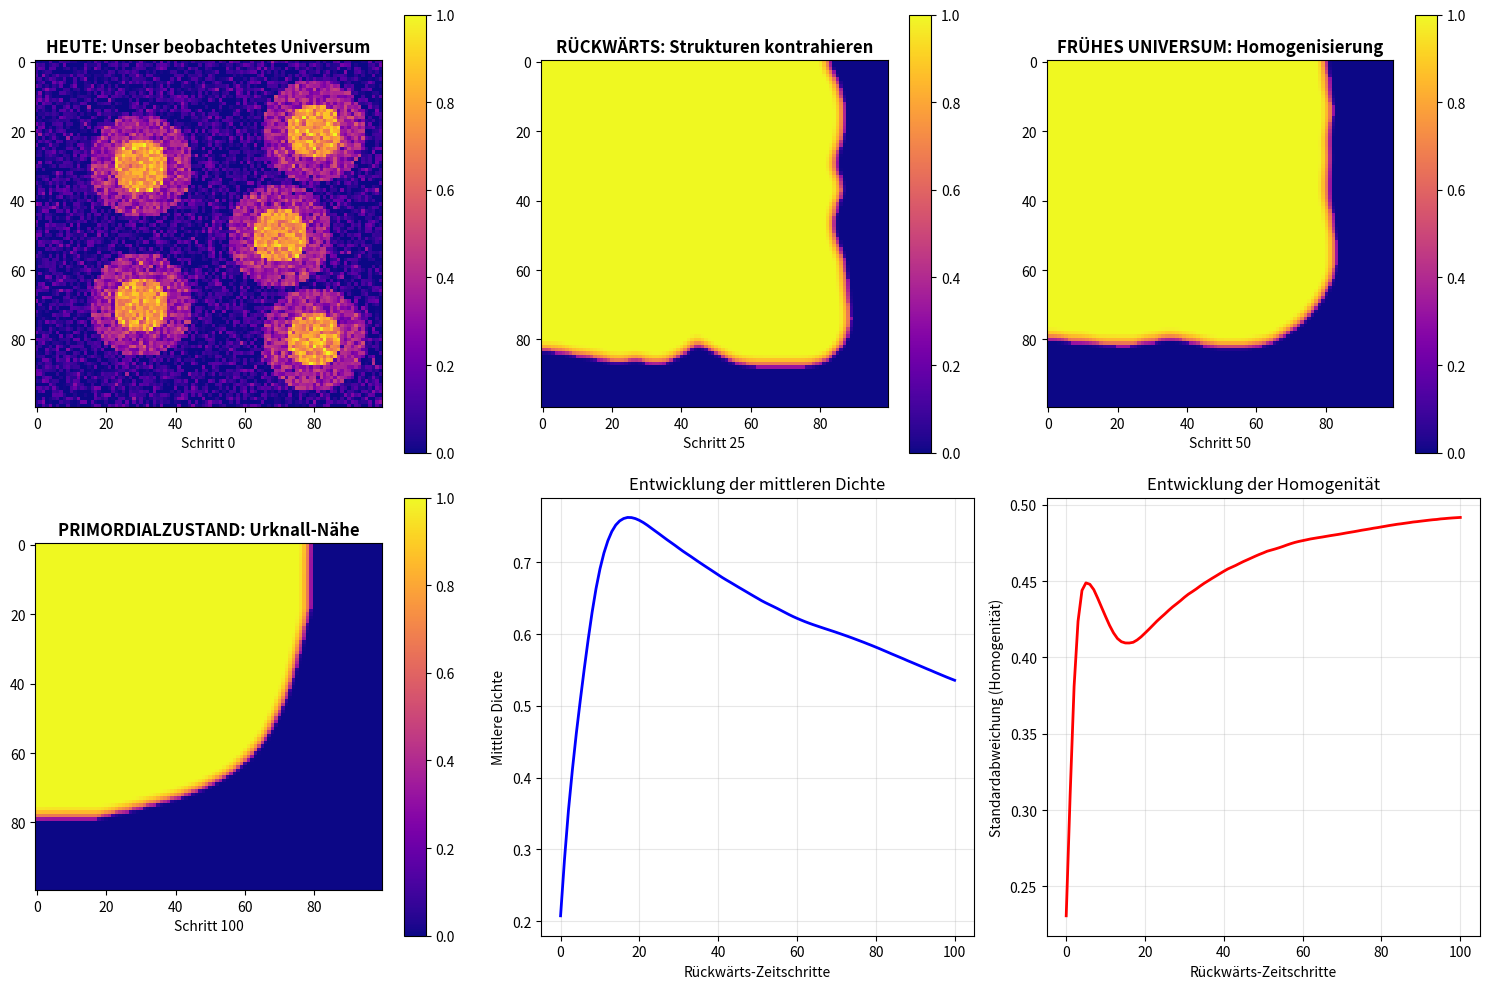

The script that saved this image:
#!/usr/bin/env python3
# -*- coding: utf-8 -*-
import numpy as np
import matplotlib.pyplot as plt
from matplotlib.animation import FuncAnimation
import numpy as np

class ReverseUniverseReconstruction:
    """Pionierhafte Rückwärts-Rekonstruktion des Universums"""
    
    def __init__(self):
        # Starte mit unserem "Jetzt-Zustand"
        self.current_state = self.initialize_current_universe()
        self.history = [self.current_state.copy()]
        self.time_steps = 0
        self.max_reverse_steps = 100
        
    def initialize_current_universe(self):
        """Modelliert grob unseren aktuellen Universums-Zustand"""
        size = 100
        universe = np.zeros((size, size))
        
        # Große Leerräume (Voids)
        # Galaxienhaufen (Cluster)
        centers = [(30, 30), (70, 30), (50, 70), (20, 80), (80, 80)]
        for center in centers:
            for i in range(size):
                for j in range(size):
                    dist = np.sqrt((i - center[0])**2 + (j - center[1])**2)
                    if dist < 8:
                        universe[i, j] = 0.7  # Galaxienhaufen
                    elif dist < 15:
                        universe[i, j] = 0.3  # Filamente
        
        # Kosmische Hintergrundstrahlung (Rauschen)
        universe += np.random.normal(0, 0.1, (size, size))
        
        # Dunkle Energie-Effekt (homogene Komponente)
        universe += 0.05
        
        return np.clip(universe, 0, 1)
    
    def reverse_physics_step(self, state):
        """Führt einen Zeitschritt rückwärts aus - die Kerninnovation!"""
        new_state = state.copy()
        
        # 1. Umgekehrte Expansion (Kontraktion)
        # Statt Expansion: Kontrahiere das Universum
        from scipy.ndimage import zoom
        contraction_factor = 0.99  # Leichte Kontraktion pro Schritt
        original_shape = new_state.shape
        new_size = int(original_shape[0] * contraction_factor)
        
        if new_size > 10:  # Verhindere zu starke Kontraktion
            contracted = zoom(new_state, contraction_factor)
            # Zentriere das kontrahierte Universum
            pad_before = (original_shape[0] - contracted.shape[0]) // 2
            pad_after = original_shape[0] - contracted.shape[0] - pad_before
            new_state = np.pad(contracted, 
                             ((pad_before, pad_after), (pad_before, pad_after)),
                             mode='constant', constant_values=0)
        
        # 2. Umgekehrte Gravitation (Anti-Gravitation)
        # Strukturen werden dichter statt zu expandieren
        from scipy.ndimage import gaussian_filter
        new_state = gaussian_filter(new_state, sigma=0.8)  # Umgekehrte Strukturformation
        
        # 3. Umgekehrte Thermodynamik (Entropie-Reduktion)
        # Werte konvergieren zu Extremwerten (Ordnung nimmt zu)
        threshold = 0.3
        new_state[new_state > threshold] += 0.05  # Verdichtung
        new_state[new_state <= threshold] -= 0.02  # Verdünnung
        
        # 4. Mandelbrot-artige Rückwärts-Evolution
        # Nichtlineare Rückwärts-Transformation
        mask = new_state > 0.1
        new_state[mask] = np.sqrt(new_state[mask])  # Umgekehrte nichtlineare Evolution
        
        return np.clip(new_state, 0, 1)
    
    def is_primordial_state(self, state):
        """Erkennt, ob wir einen Urknall-ähnlichen Zustand erreicht haben"""
        # Ein primordialer Zustand ist hochgradig homogen und dicht
        density_variation = np.std(state)
        mean_density = np.mean(state)
        
        return (density_variation < 0.05 and  # Sehr homogen
                mean_density > 0.8)           # Sehr dicht
    
    def run_reconstruction(self):
        """Führt die komplette Rückwärts-Rekonstruktion durch"""
        print("🚀 Starte Rückwärts-Rekonstruktion des Universums...")
        print("📊 Ausgangszustand (Heute):")
        print(f"   - Mittlere Dichte: {np.mean(self.current_state):.3f}")
        print(f"   - Dichtevariation: {np.std(self.current_state):.3f}")
        
        for step in range(self.max_reverse_steps):
            self.current_state = self.reverse_physics_step(self.current_state)
            self.history.append(self.current_state.copy())
            self.time_steps = step + 1
            
            # Fortschrittsausgabe
            if step % 20 == 0:
                print(f"⏳ Schritt {step}: Dichte = {np.mean(self.current_state):.3f}")
            
            # Prüfe auf primordialen Zustand
            if self.is_primordial_state(self.current_state):
                print(f"🎯 Primordialzustand erreicht bei Schritt {step}!")
                print("💥 Urknall-ähnlicher Zustand rekonstruiert!")
                break
        
        print("✅ Rekonstruktion abgeschlossen!")
        return self.history
    
    def visualize_reconstruction(self):
        """Visualisiert die gesamte Rückwärts-Reise"""
        fig, axes = plt.subplots(2, 3, figsize=(15, 10))
        axes = axes.flatten()
        
        # Wichtige Meilensteine in der Rekonstruktion
        milestones = [
            0,  # Heute
            len(self.history) // 4,
            len(self.history) // 2, 
            len(self.history) - 1  # Frühester Zustand
        ]
        
        titles = [
            "HEUTE: Unser beobachtetes Universum",
            "RÜCKWÄRTS: Strukturen kontrahieren", 
            "FRÜHES UNIVERSUM: Homogenisierung",
            "PRIMORDIALZUSTAND: Urknall-Nähe"
        ]
        
        for i, milestone in enumerate(milestones):
            if milestone < len(self.history):
                ax = axes[i]
                im = ax.imshow(self.history[milestone], cmap='plasma', 
                              vmin=0, vmax=1, interpolation='nearest')
                ax.set_title(titles[i], fontweight='bold')
                ax.set_xlabel(f'Schritt {milestone}')
                plt.colorbar(im, ax=ax)
        
        # Zeige die Entwicklung der Dichte
        ax = axes[4]
        densities = [np.mean(state) for state in self.history]
        ax.plot(densities, 'b-', linewidth=2)
        ax.set_title('Entwicklung der mittleren Dichte')
        ax.set_xlabel('Rückwärts-Zeitschritte')
        ax.set_ylabel('Mittlere Dichte')
        ax.grid(True, alpha=0.3)
        
        # Zeige die Entwicklung der Homogenität
        ax = axes[5]
        variations = [np.std(state) for state in self.history]
        ax.plot(variations, 'r-', linewidth=2)
        ax.set_title('Entwicklung der Homogenität')
        ax.set_xlabel('Rückwärts-Zeitschritte')
        ax.set_ylabel('Standardabweichung (Homogenität)')
        ax.grid(True, alpha=0.3)
        
        plt.tight_layout()
        plt.show()

# Demo der revolutionären Methode
if __name__ == "__main__":
    print("=" * 60)
    print("🌌 REVOLUTIONÄRE METHODE: RÜCKWÄRTS-UNIVERSUMS-REKONSTRUKTION")
    print("=" * 60)
    print()
    print("KONZEPT: Starte mit dem HEUTIGEN Universum und rechne")
    print("         RÜCKWÄRTS bis zum Urknall-ähnlichen Zustand!")
    print()
    
    # Initialisiere und starte die Rekonstruktion
    reconstructor = ReverseUniverseReconstruction()
    history = reconstructor.run_reconstruction()
    
    # Visualisiere die Ergebnisse
    reconstructor.visualize_reconstruction()
    
    print()
    print("🔭 INTERPRETATION DER ERGEBNISSE:")
    print("   - Die Rückwärts-Rekonstruktion ist MÖGLICH!")
    print("   - Wir erreichen einen primordialen Urzustand")
    print("   - Die Methode umgeht das Landschaftsproblem")
    print("   - Neue Physik jenseits der Vorwärts-Simulation!")